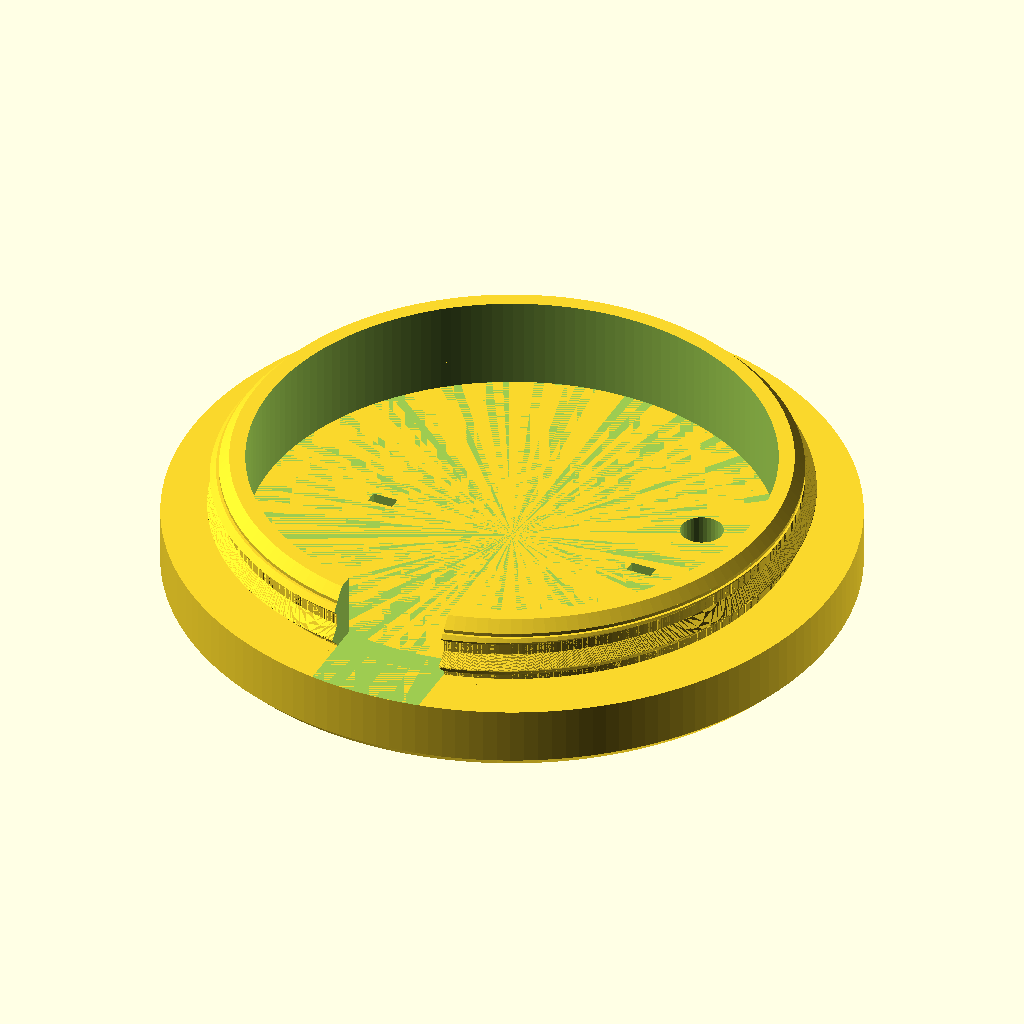
Cell 1: the model at its default parameters.
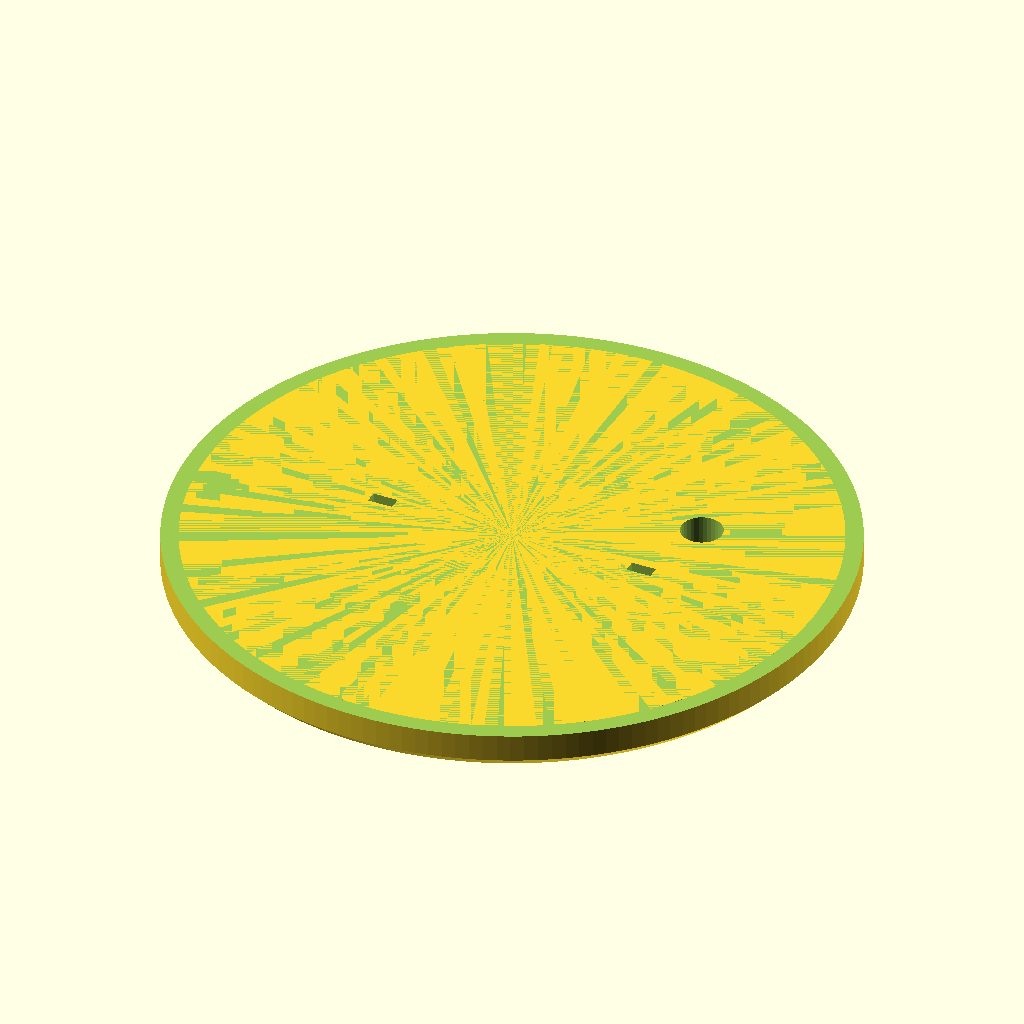
Cell 2: the same model with barrel_ir = 72.8.
All cells are drawn from the same view direction (rotation 55°, 0°, 25°, orthographic, colour scheme Cornfield), but the view is re-fitted for each cell, so position and scale can differ between cells as well as the parameter.
Source of the model, scad/matched/chassis.scad:
// =====================================================================
// Matched series - CHASSIS (replaces the original slip-fit cup)
//
// Skirt Ø96 sits on the desk exactly like the original; the barrel
// above it now carries a MALE thread and the shell screws down onto
// it. The ESP32 rides on rails on the chassis floor, USB port facing
// notch_angle, so the clocked thread stops the shell's USB hole right
// in front of the port.
//
// Battery variants extend the skirt downward into a battery tub with
// the same underside screw door as series A (same door STLs).
//
// z=0 at the desk. Datum plane (shell rim seat) = top of the skirt.
// The male thread starts exactly at the datum plane - same clocking
// convention as the series A bottom plate, calibrated by the same
// plate_clock_adjust.
//
// part = chassis | chassis_bat_cube | chassis_bat_flat4 | chassis_bat_flat8
// (battery doors: use door_cube / door_flat from battery_tub.scad)
// =====================================================================
include <../params.scad>
use <../lib/threads.scad>
use <../bottom_plate.scad>   // male_thread_ring(), esp_rails(), zip_slots_cut()
use <../battery_tub.scad>    // door_outline_2d()

part = "chassis";

skirt_r  = m_skirt_od/2;          // 48
skirt_ir = skirt_r - 3;           // 45
barrel_or = thr_root_r;           // 40 (thread ribs rise to 41.6)
barrel_ir = 36.4;
ear_w = 14; ear_d = 12; recess_t = 2.5; floor_bat_t = 3.2;

/* --------------- core: skirt + threaded barrel + rails ------------- */
// skirt_h: desk to datum plane; floor_top: where the ESP32 rails sit
module chassis_core(skirt_h, floor_top) {
    difference() {
        union() {
            // skirt with rounded bottom edge
            rotate_extrude($fn = FN_ROUND)
                polygon([
                    [0, 0], [skirt_r - 1.5, 0], [skirt_r, 1.5],
                    [skirt_r, skirt_h], [0, skirt_h]
                ]);
            // barrel: plain pilot above the thread for easy starting
            translate([0, 0, skirt_h])
                cylinder(h = m_barrel_h, r = barrel_or, $fn = FN_ROUND);
            translate([0, 0, skirt_h]) male_thread_ring();
            translate([0, 0, floor_top]) esp_rails();
        }
        // hollow: from the floor top upward through the barrel
        translate([0, 0, floor_top])
            cylinder(h = skirt_h + m_barrel_h, r = barrel_ir, $fn = FN_ROUND);
        // taper the pilot tip
        translate([0, 0, skirt_h + m_barrel_h - 1.5])
            difference() {
                cylinder(h = 1.6, r = barrel_or + 2, $fn = FN_ROUND);
                cylinder(h = 1.6, r1 = barrel_or, r2 = barrel_or - 1.5, $fn = FN_ROUND);
            }
        // feet dimples
        for (a = [30, 150, 210, 330])
            rotate([0, 0, a])
                translate([skirt_r - 7, 0, -EPS])
                    cylinder(h = 0.6 + EPS, d = foot_d, $fn = 48);
        // USB passage through the barrel wall at the notch angle,
        // wider than the shell's hole so alignment has slack
        rotate([0, 0, notch_angle - 270])
            translate([-8, -skirt_r - 2, skirt_h])
                cube([16, skirt_r - 25, m_barrel_h + 1]);
    }
}

/* ------------------- standard (USB power) chassis ------------------ */
module chassis_std() {
    floor_top = m_skirt_h - 4;    // rails start 4 below the datum
    difference() {
        union() {
            chassis_core(m_skirt_h, floor_top);
            // floor disc carrying the rails
            cylinder(h = floor_top, r = skirt_ir + 0.5, $fn = FN_ROUND);
        }
        zip_slots_cut_at(floor_top);
        // wire pass for lamps living on battery bases too (spare)
        translate([23, 12, -EPS]) cylinder(h = floor_top + 2, d = 6, $fn = 32);
    }
}

module zip_slots_cut_at(face_t) {
    for (sx = [-1, 1])
        translate([sx*(esp_w/2 + rail_t + 2.2) - zip_slot[0]/2, -zip_slot[1]/2, -EPS])
            cube([zip_slot[0], zip_slot[1], face_t + 2*EPS]);
}

/* --------------- chassis with panel-mounted power jack ------------- */
// A flat panel fills the barrel's USB passage; the panel jack mounts
// in it (nut from the open interior) and the shell's port window lands
// framing it when seated. The face sits at y=-39 with corners shaved
// to r39.9 - just inside the shell's thread-boss sweep (bore r40.3),
// so the shell screws past it. Jack axis = m_port_zc above the datum,
// matching the window centre by construction.
module chassis_jack() {
    zc = m_skirt_h + m_port_zc;
    difference() {
        union() {
            chassis_std();
            rotate([0, 0, notch_angle - 270]) intersection() {
                // welds to the deck below and the barrel stubs each side
                translate([-10, -39, m_skirt_h - 0.2])
                    cube([20, 2.5, 12.7]);
                cylinder(h = 40, r = 39.9, $fn = FN_ROUND);
            }
        }
        rotate([0, 0, notch_angle - 270])
            translate([0, -45, zc]) rotate([-90, 0, 0])
                cylinder(h = 20, d = m_jack_d, $fn = 64);
    }
}

/* ----------------------- battery chassis --------------------------- */
module chassis_battery(pocket, use_switch = switch_cutout) {
    skirt_h  = floor_bat_t + pocket[2] + m_floor_t + 4;
    floor_top = skirt_h - 4;
    op = [pocket[0] - 2*door_ledge, pocket[1] - 2*door_ledge];
    px = pocket[0]/2 + 4.5;
    switch_vertical = pocket[2] >= switch_h + 5;

    difference() {
        union() {
            chassis_core(skirt_h, floor_top);
            // solid interior between door recess and the ESP32 floor;
            // the pocket is carved out of it below the floor
            cylinder(h = floor_top, r = skirt_ir + 0.5, $fn = FN_ROUND);
            // door screw pads (rise inside, beyond the pocket ends)
            for (sx = [-1, 1]) scale([sx, 1, 1]) {
                translate([px, 0, recess_t]) cylinder(h = 8, d = 9, $fn = 48);
                translate([px, -3, recess_t]) cube([skirt_ir - px + 0.5, 6, 7.5]);
            }
        }
        // battery pocket
        translate([-pocket[0]/2, -pocket[1]/2, floor_bat_t])
            cube([pocket[0], pocket[1], pocket[2]]);
        // door opening + recess in the underside
        translate([0, 0, -EPS]) {
            linear_extrude(height = floor_bat_t + 2*EPS)
                square([op[0], op[1]], center = true);
            linear_extrude(height = recess_t + EPS)
                door_outline_2d(pocket, grow = 0.3);
        }
        for (sx = [-1, 1])
            translate([sx*px, 0, recess_t - EPS])
                cylinder(h = 8.2, d = 2.7, $fn = 24);
        // pack-lead hole through the ESP32 floor
        translate([23, 12, floor_bat_t + pocket[2] - EPS])
            cylinder(h = m_floor_t + 4 + 1, d = tub_wire_hole_d, $fn = 48);
        zip_slots_cut_at_z(floor_top - m_floor_t, m_floor_t);
        // rocker switch in the skirt wall, front (theta = 90)
        if (use_switch) {
            sw = switch_vertical ? [switch_w, switch_h] : [switch_h, switch_w];
            rotate([0, 0, 90 - 270])
                rotate([90, 0, 0])
                    translate([0, floor_bat_t + pocket[2]/2, 0])
                        linear_extrude(height = skirt_r + 5)
                            square(sw, center = true);
        }
    }
}

module zip_slots_cut_at_z(z0, t) {
    for (sx = [-1, 1])
        translate([sx*(esp_w/2 + rail_t + 2.2) - zip_slot[0]/2, -zip_slot[1]/2, z0 - EPS])
            cube([zip_slot[0], zip_slot[1], t + 2*EPS]);
}

/* ------------------------- part selection -------------------------- */
if (part == "chassis")               chassis_std();
else if (part == "chassis_jack")     chassis_jack();
else if (part == "chassis_bat_cube") chassis_battery(pocket_cube);
else if (part == "chassis_bat_flat4") chassis_battery(pocket_flat4);
else if (part == "chassis_bat_flat8") chassis_battery(pocket_flat8);
Parameter table extracted from the source (name, type, default, range or options):
part: string, default "chassis"
barrel_ir: number, default 36.4
